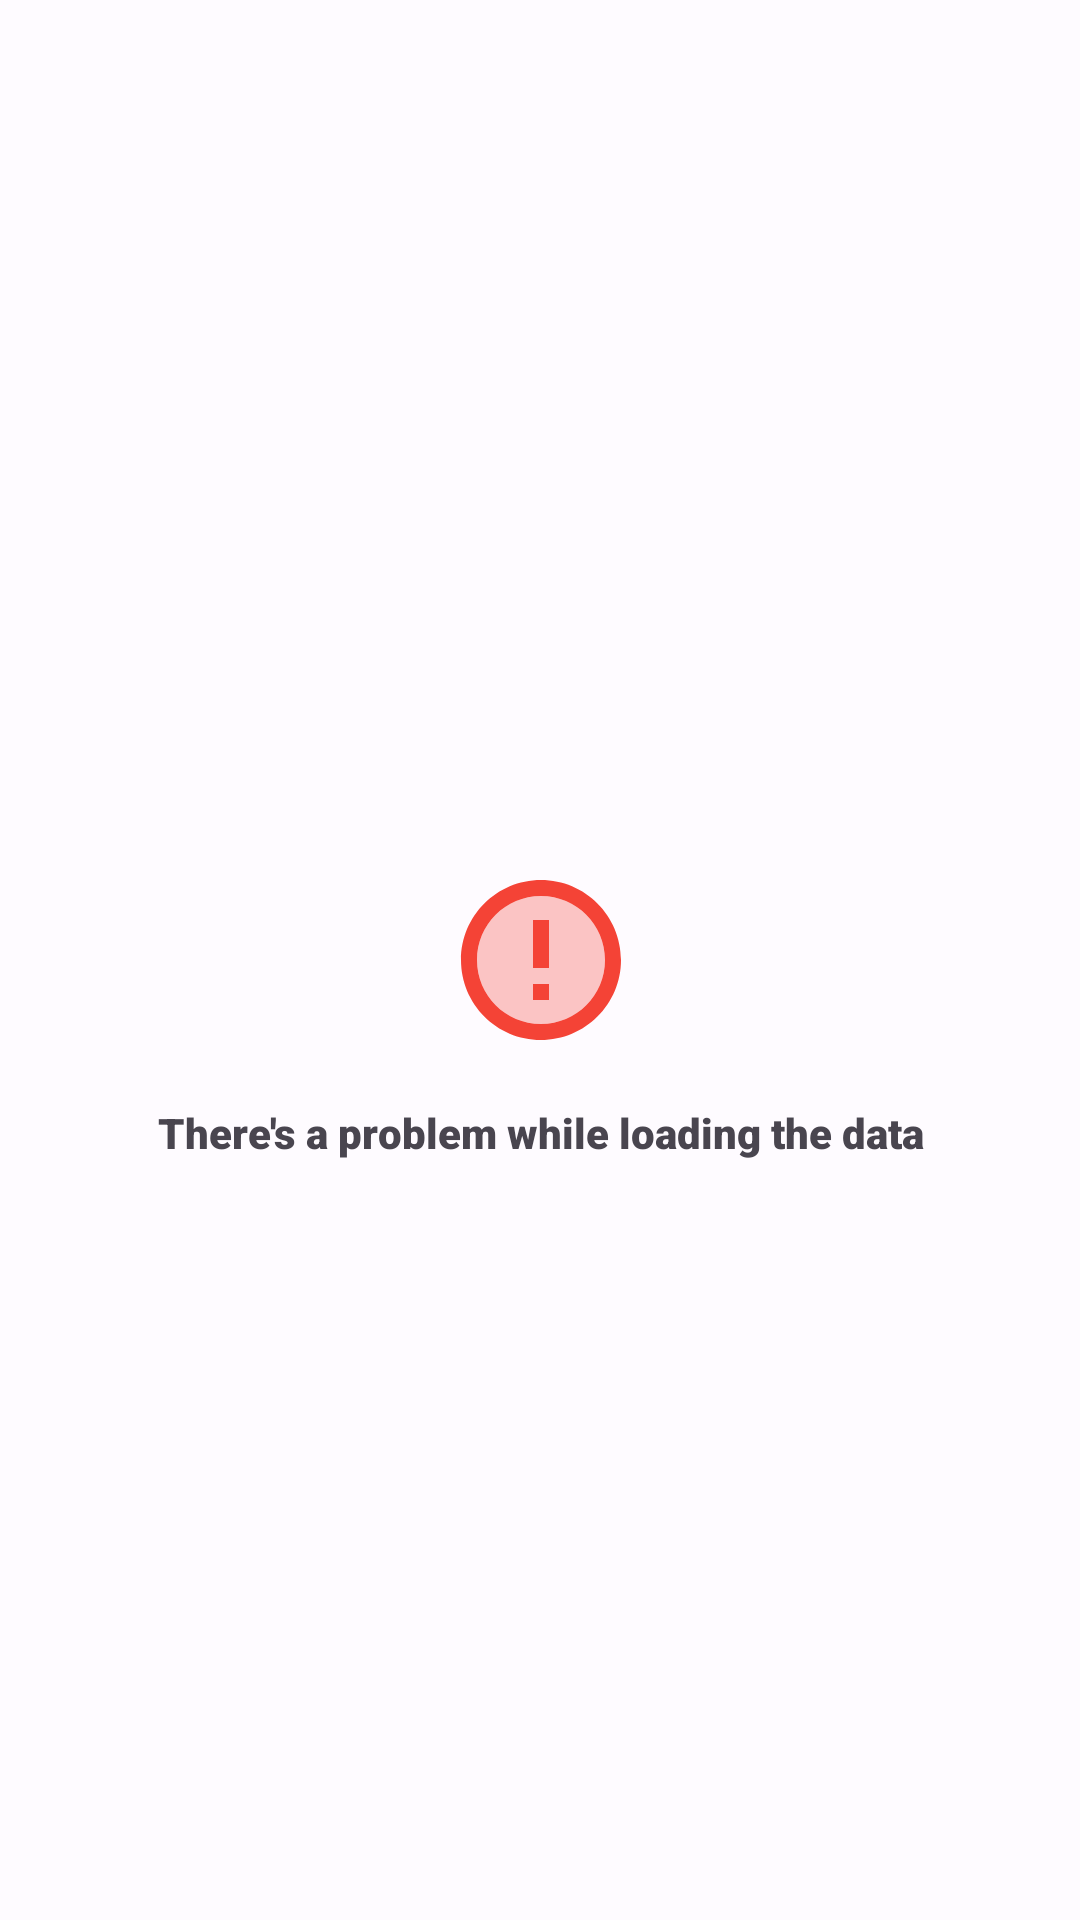

Android layout source for this screen:
<!-- AndroidManifest.xml: application theme Theme.Gitbook -->
<!-- res/layout/state_error.xml -->
<?xml version="1.0" encoding="utf-8"?>
<androidx.constraintlayout.widget.ConstraintLayout
    xmlns:android="http://schemas.android.com/apk/res/android"
    xmlns:app="http://schemas.android.com/apk/res-auto"
    android:id="@+id/error_state"
    android:layout_width="match_parent"
    android:layout_height="match_parent">

    <ImageView
        android:id="@+id/error_image"
        android:layout_width="wrap_content"
        android:layout_height="wrap_content"
        app:layout_constraintBottom_toBottomOf="parent"
        app:layout_constraintEnd_toEndOf="parent"
        app:layout_constraintHorizontal_bias="0.501"
        app:layout_constraintStart_toStartOf="parent"
        app:layout_constraintTop_toTopOf="parent"
        app:srcCompat="@drawable/ic_twotone_error_64" />

    <TextView
        android:id="@+id/error_text"
        android:layout_width="wrap_content"
        android:layout_height="wrap_content"
        android:layout_marginTop="16dp"
        android:text="@string/error"
        app:fontFamily="sans-serif-black"
        app:layout_constraintEnd_toEndOf="@+id/error_image"
        app:layout_constraintStart_toStartOf="@+id/error_image"
        app:layout_constraintTop_toBottomOf="@+id/error_image" />
</androidx.constraintlayout.widget.ConstraintLayout>
<!-- resources referenced by this layout -->
<resources>
  <!-- drawable ic_twotone_error_64 (drawable) -->
  <vector android:height="64dp" android:tint="#F44336"
      android:viewportHeight="24" android:viewportWidth="24"
      android:width="64dp" xmlns:android="http://schemas.android.com/apk/res/android">
      <path android:fillAlpha="0.3"
          android:fillColor="@android:color/white"
          android:pathData="M12,4c-4.42,0 -8,3.58 -8,8s3.58,8 8,8 8,-3.58 8,-8 -3.58,-8 -8,-8zM13,17h-2v-2h2v2zM13,13h-2L11,7h2v6z" android:strokeAlpha="0.3"/>
      <path android:fillColor="@android:color/white" android:pathData="M11.99,2C6.47,2 2,6.48 2,12s4.47,10 9.99,10C17.52,22 22,17.52 22,12S17.52,2 11.99,2zM12,20c-4.42,0 -8,-3.58 -8,-8s3.58,-8 8,-8 8,3.58 8,8 -3.58,8 -8,8zM11,15h2v2h-2zM11,7h2v6h-2z"/>
  </vector>
  <string name="error">There\'s a problem while loading the data</string>
  <color name="md_theme_light_primary">#4355B9</color>
  <color name="md_theme_light_onPrimary">#FFFFFF</color>
  <color name="md_theme_light_primaryContainer">#DEE0FF</color>
  <color name="md_theme_light_onPrimaryContainer">#00105C</color>
  <color name="md_theme_light_secondary">#4459A9</color>
  <color name="md_theme_light_onSecondary">#FFFFFF</color>
  <color name="md_theme_light_secondaryContainer">#DCE1FF</color>
  <color name="md_theme_light_onSecondaryContainer">#001552</color>
  <color name="md_theme_light_tertiary">#8B5000</color>
  <color name="md_theme_light_onTertiary">#FFFFFF</color>
  <color name="md_theme_light_tertiaryContainer">#FFDCBE</color>
  <color name="md_theme_light_onTertiaryContainer">#2C1600</color>
  <color name="md_theme_light_error">#BA1A1A</color>
  <color name="md_theme_light_errorContainer">#FFDAD6</color>
  <color name="md_theme_light_onError">#FFFFFF</color>
  <color name="md_theme_light_onErrorContainer">#410002</color>
  <color name="md_theme_light_background">#FEFBFF</color>
  <color name="md_theme_light_onBackground">#1B1B1F</color>
  <color name="md_theme_light_surface">#FEFBFF</color>
  <color name="md_theme_light_onSurface">#1B1B1F</color>
  <color name="md_theme_light_surfaceVariant">#E3E1EC</color>
  <color name="md_theme_light_onSurfaceVariant">#46464F</color>
  <color name="md_theme_light_outline">#767680</color>
  <color name="md_theme_light_inverseOnSurface">#F3F0F4</color>
  <color name="md_theme_light_inverseSurface">#303034</color>
  <color name="md_theme_light_inversePrimary">#BAC3FF</color>
</resources>
